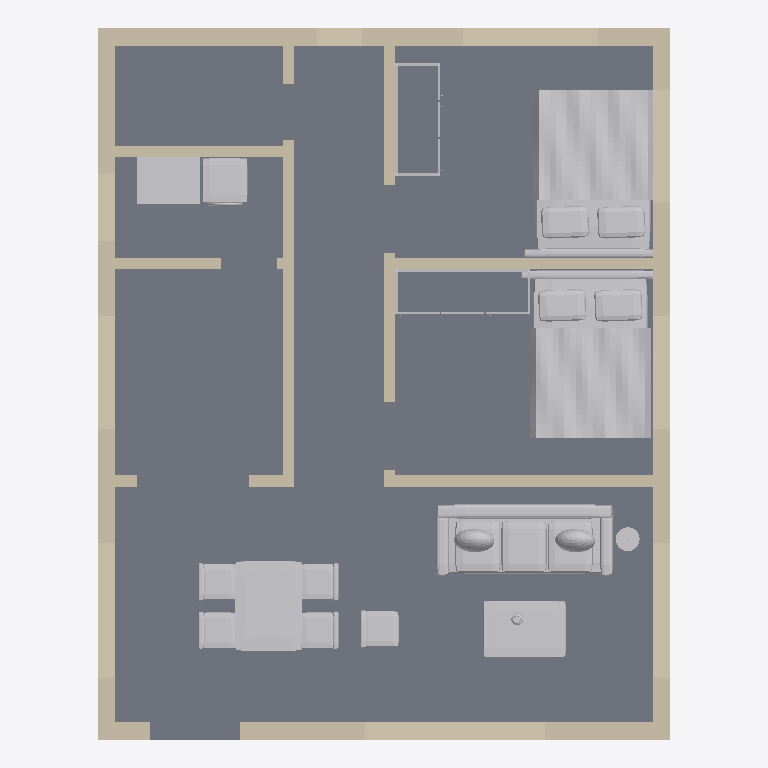
Plan cut of the same IFC building model at storey 'Ground floor' (level 0.00 m, cut at 1.40 m), seen from above with north up, elements coloured by IFC class: 21 walls (beige), 10 other elements (light grey), 1 slab (grey). Cut surfaces are drawn darker.
Extent 7.6 m × 9.5 m × 3.3 m (x, y, z). Storeys (1): Ground floor at 0.00 m. Elements (33): 21 IfcWall, 10 IfcFurnishingElement, 2 IfcSlab.

HEADER;
FILE_DESCRIPTION(('ViewDefinition [DesignTransferView]','PRELIMINARY - ENGINEER TO REVIEW'),'2;1');
FILE_NAME('FloorForge.ifc','2026-09-06T00:00:00',('FloorForge'),('FloorForge'),'FloorForge 0.2','FloorForge','');
FILE_SCHEMA(('IFC4'));
ENDSEC;
DATA;
#12=IFCPROJECT('2a2_X_ZHvSyuOfiZys31j4',$,'The Garden Pavilion','PRELIMINARY - ENGINEER TO REVIEW - NOT FOR CONSTRUCTION',$,$,$,(#6),#11);
#13=IFCSITE('0IND1MtDfK1AbQ2nKV0Yfj',$,'Unsurveyed plot',$,$,#3,$,$,.ELEMENT.,$,$,$,$,$);
#14=IFCBUILDING('3d_qio$hPPbRLetmFAJFuc',$,'Preliminary house',$,$,#3,$,$,.ELEMENT.,$,$,$);
#20=IFCBUILDINGSTOREY('0HSym5oLvSJeN0iAUrC7hc',$,'Ground floor',$,$,#19,$,$,.ELEMENT.,0.0);
#734=IFCSLAB('1v9wu8f99G2AwTaXePbR7m',$,'Floor slab / thickness assumption',$,$,#19,#733,'SL-0',.FLOOR.);
#965=IFCFURNISHINGELEMENT('0Pt98EuZHOJBU2hZAUApX_',$,'Bed','Authored furniture assembly',$,#19,#964,'F0-bed-1/bed');
#1011=IFCFURNISHINGELEMENT('2U06pHWzHVmhpcH$_Lfqgu',$,'Bed','Authored furniture assembly',$,#19,#1010,'F0-bed-m/bed');
#781=IFCFURNISHINGELEMENT('2d1dArWX9JlPst8GY_qgaO',$,'Sofa','Authored furniture assembly',$,#19,#780,'F0-living/sofa');
#927=IFCFURNISHINGELEMENT('3OvZPcJ_zNQuiEyzrQSdaO',$,'Dining Set','Authored furniture assembly',$,#19,#926,'F0-living/dining-set');
#49=IFCWALL('0TSQyhba1V0PFSkMjjDO_o',$,'F0-W002','Nominal wall; structural role unverified',$,#19,#48,'F0-W002',.NOTDEFINED.);
#946=IFCFURNISHINGELEMENT('3QxijZhUnQeO_sQpZvSSIF',$,'Laundry','Authored furniture assembly',$,#19,#945,'F0-utility/laundry');
#291=IFCWALL('1Oq9yWGyXK$hECrhRYMRza',$,'F0-W018','Nominal wall; structural role unverified',$,#19,#290,'F0-W018',.NOTDEFINED.);
#798=IFCFURNISHINGELEMENT('3hrJyFLgDMvO5WkFM7RG5n',$,'Coffee Table','Authored furniture assembly',$,#19,#797,'F0-living/coffee-table');
#35=IFCWALL('0IVxmT9WHJCvmO4yTMhDq6',$,'F0-W001','Nominal wall; structural role unverified',$,#19,#34,'F0-W001',.NOTDEFINED.);
#306=IFCWALL('2cM74skKLVFAYu59P2N9UQ',$,'F0-W019','Nominal wall; structural role unverified',$,#19,#305,'F0-W019',.NOTDEFINED.);
#153=IFCWALL('06YW0W7unRDea7jva_Sw3T',$,'F0-W009','Nominal wall; structural role unverified',$,#19,#152,'F0-W009',.NOTDEFINED.);
#64=IFCWALL('3QVSBFFy9Us8E4XRB73Gwu',$,'F0-W003','Nominal wall; structural role unverified',$,#19,#63,'F0-W003',.NOTDEFINED.);
#321=IFCWALL('0pNWN9FzvTIOJuzlKks9tQ',$,'F0-W020','Nominal wall; structural role unverified',$,#19,#320,'F0-W020',.NOTDEFINED.);
#246=IFCWALL('3ND9WpBWbJZBBeOfT_Whcx',$,'F0-W015','Nominal wall; structural role unverified',$,#19,#245,'F0-W015',.NOTDEFINED.);
#335=IFCWALL('2zSG5dLnfR0B16O$sDmNHN',$,'F0-W021','Nominal wall; structural role unverified',$,#19,#334,'F0-W021',.NOTDEFINED.);
#276=IFCWALL('26gewieb5JKPPzJu1Do1Ly',$,'F0-W017','Nominal wall; structural role unverified',$,#19,#275,'F0-W017',.NOTDEFINED.);
#169=IFCWALL('2tN8NEHAvLD9PsgSlbIGG9',$,'F0-W010','Nominal wall; structural role unverified',$,#19,#168,'F0-W010',.NOTDEFINED.);
#139=IFCWALL('3ju1qNjfrGGPYcuMRH7tIr',$,'F0-W008','Nominal wall; structural role unverified',$,#19,#138,'F0-W008',.NOTDEFINED.);
#94=IFCWALL('3LMoYkeEzIL8GVdf85a_8L',$,'F0-W005','Nominal wall; structural role unverified',$,#19,#93,'F0-W005',.NOTDEFINED.);
#215=IFCWALL('1ydUaloefQtBYdv9UaoSdn',$,'F0-W013','Nominal wall; structural role unverified',$,#19,#214,'F0-W013',.NOTDEFINED.);
#231=IFCWALL('0S2gSq8H9M0e76hpbjgiTy',$,'F0-W014','Nominal wall; structural role unverified',$,#19,#230,'F0-W014',.NOTDEFINED.);
#261=IFCWALL('2ijZhWXNvGvx$EwOMaQUYr',$,'F0-W016','Nominal wall; structural role unverified',$,#19,#260,'F0-W016',.NOTDEFINED.);
#124=IFCWALL('1fz8kV1F5UFP48E8Tc36oe',$,'F0-W007','Nominal wall; structural role unverified',$,#19,#123,'F0-W007',.NOTDEFINED.);
#838=IFCFURNISHINGELEMENT('2Ej$E9OCHPGxx18f1LNgol',$,'Lounge Chair','Authored furniture assembly',$,#19,#837,'F0-living/lounge-chair');
#109=IFCWALL('3iOL1wIJDQswl$iiP3TE9s',$,'F0-W006','Nominal wall; structural role unverified',$,#19,#108,'F0-W006',.NOTDEFINED.);
#185=IFCWALL('0ivxzn$g5HEhhEmSR1GDGd',$,'F0-W011','Nominal wall; structural role unverified',$,#19,#184,'F0-W011',.NOTDEFINED.);
#992=IFCFURNISHINGELEMENT('0eMXIyUu1V$vdXh8SIec_3',$,'Wardrobe','Authored furniture assembly',$,#19,#991,'F0-bed-1/wardrobe');
#79=IFCWALL('0PJjSfGODNdebqIYecH63i',$,'F0-W004','Nominal wall; structural role unverified',$,#19,#78,'F0-W004',.NOTDEFINED.);
#1038=IFCFURNISHINGELEMENT('1WsPk$w_HMgOB1bf7sQMz3',$,'Wardrobe','Authored furniture assembly',$,#19,#1037,'F0-bed-m/wardrobe');
#200=IFCWALL('16H1kuuQ9ScADYvslbUNxH',$,'F0-W012','Nominal wall; structural role unverified',$,#19,#199,'F0-W012',.NOTDEFINED.);
#815=IFCFURNISHINGELEMENT('1Wy193W7nSKAHzn6EddW2C',$,'Floor Lamp','Authored furniture assembly',$,#19,#814,'F0-living/floor-lamp');
ENDSEC;
